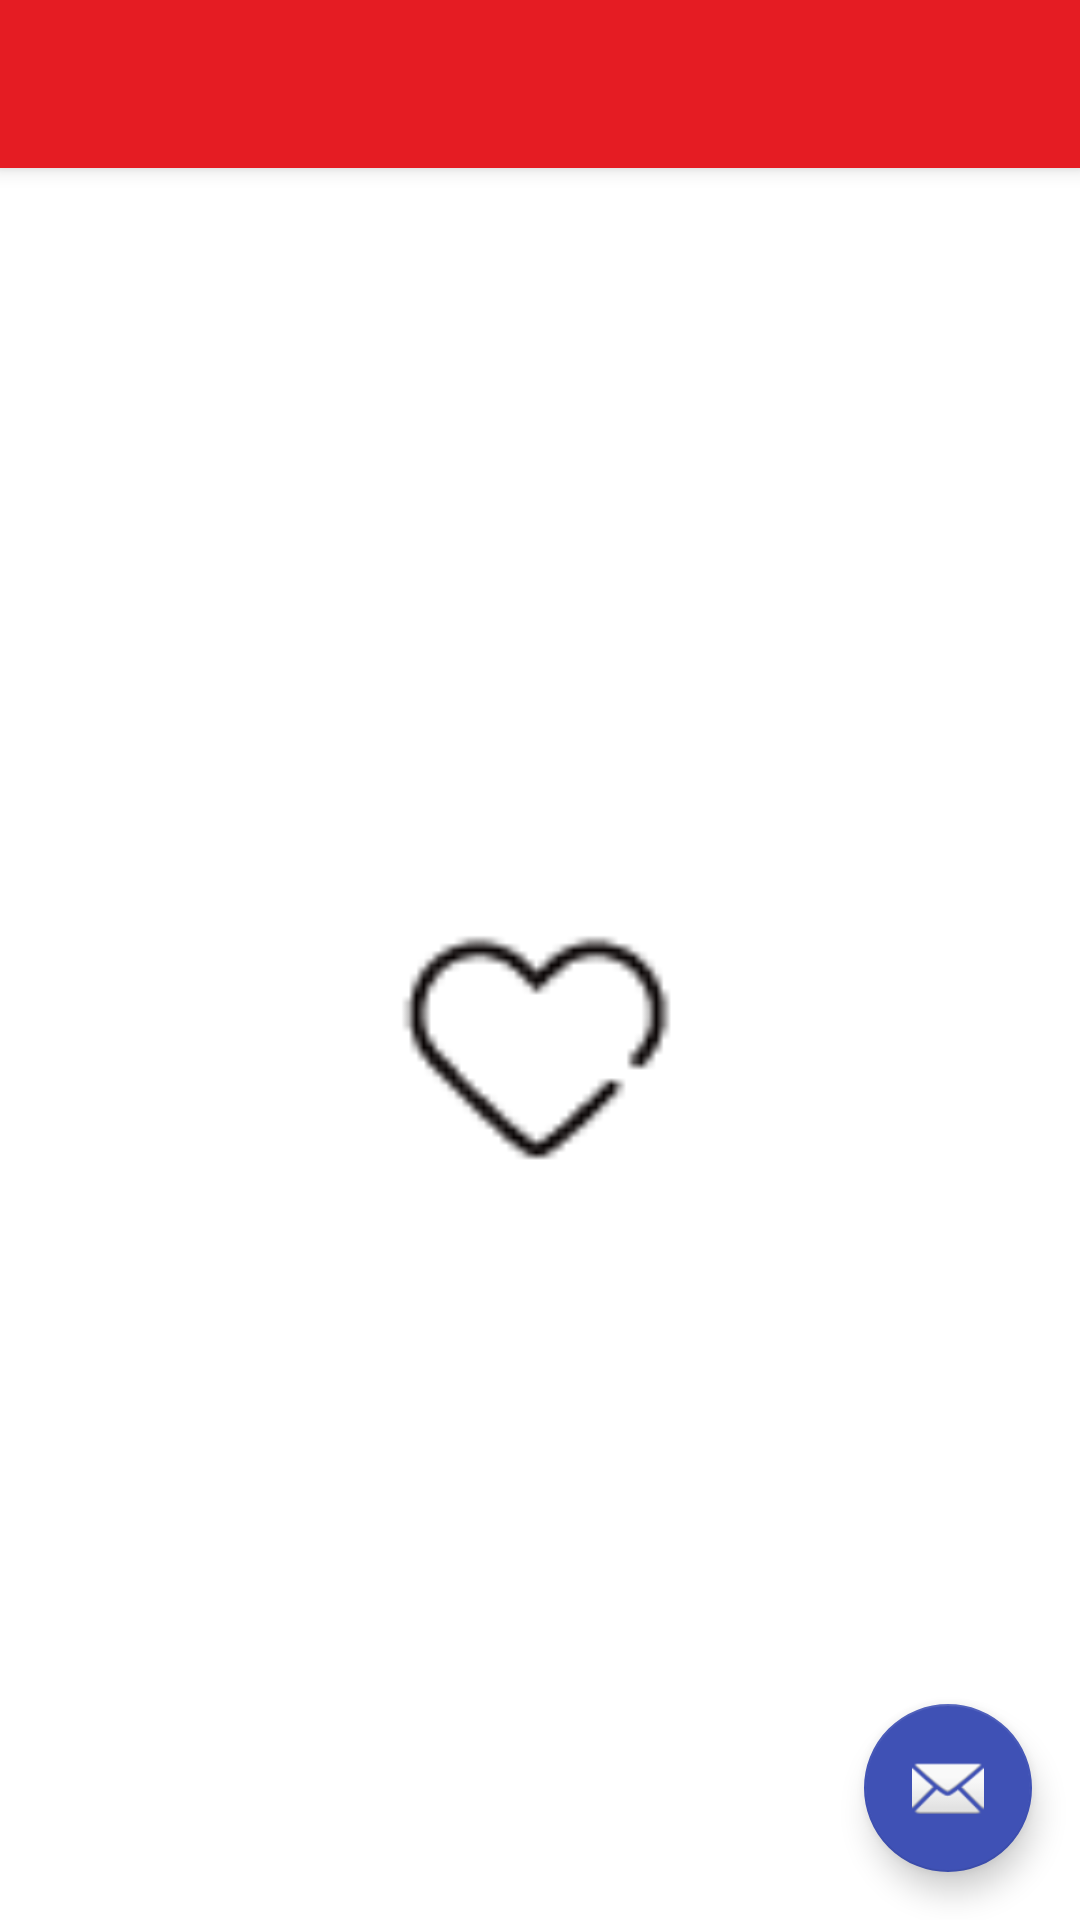

Android layout source for this screen:
<!-- AndroidManifest.xml: application theme AppTheme -->
<!-- res/layout/activity_child.xml -->
<?xml version="1.0" encoding="utf-8"?>
<android.support.design.widget.CoordinatorLayout xmlns:android="http://schemas.android.com/apk/res/android"
    xmlns:app="http://schemas.android.com/apk/res-auto"
    xmlns:tools="http://schemas.android.com/tools"
    android:layout_width="match_parent"
    android:layout_height="match_parent"
    android:fitsSystemWindows="true"
    tools:context="io.github.example.xpro.ChildActivity">

    <android.support.design.widget.AppBarLayout
        android:layout_width="match_parent"
        android:layout_height="wrap_content"
        android:theme="@style/AppTheme.AppBarOverlay">

        <android.support.v7.widget.Toolbar
            android:id="@+id/toolbar"
            android:layout_width="match_parent"
            android:layout_height="?attr/actionBarSize"
            android:background="?attr/colorPrimary"
            app:popupTheme="@style/AppTheme.PopupOverlay" />

    </android.support.design.widget.AppBarLayout>

    <include layout="@layout/content_child" />

    <android.support.design.widget.FloatingActionButton
        android:id="@+id/fab"
        android:layout_width="wrap_content"
        android:layout_height="wrap_content"
        android:layout_gravity="bottom|end"
        android:layout_margin="@dimen/fab_margin"
        android:src="@android:drawable/ic_dialog_email" />

</android.support.design.widget.CoordinatorLayout>
<!-- res/layout/content_child.xml (included above) -->
<?xml version="1.0" encoding="utf-8"?>
<RelativeLayout xmlns:android="http://schemas.android.com/apk/res/android"
    xmlns:app="http://schemas.android.com/apk/res-auto"
    xmlns:tools="http://schemas.android.com/tools"
    android:layout_width="match_parent"
    android:layout_height="match_parent"
    android:paddingBottom="@dimen/activity_vertical_margin"
    android:paddingLeft="@dimen/activity_horizontal_margin"
    android:paddingRight="@dimen/activity_horizontal_margin"
    android:paddingTop="@dimen/activity_vertical_margin"
    app:layout_behavior="@string/appbar_scrolling_view_behavior"
    tools:context="io.github.example.xpro.ChildActivity"
    tools:showIn="@layout/activity_child">

    <ImageView
        android:id="@+id/ivImage"
        android:src="@drawable/icon_about"
        android:layout_centerInParent="true"
        android:layout_width="100dp"
        android:layout_height="100dp" />

</RelativeLayout>
<!-- resources referenced by this layout -->
<resources>
  <dimen name="activity_horizontal_margin">16dp</dimen>
  <dimen name="activity_vertical_margin">16dp</dimen>
  <dimen name="fab_margin">16dp</dimen>
  <!-- drawable icon_about: png bitmap (drawable-xhdpi, 575 bytes) -->
  <style name="AppTheme.AppBarOverlay" parent="ThemeOverlay.AppCompat.Dark.ActionBar" />
  <style name="AppTheme.PopupOverlay" parent="ThemeOverlay.AppCompat.Light" />
  <style name="AppTheme" parent="Theme.AppCompat.Light.NoActionBar">
          
          <item name="colorPrimary">@color/colorPrimary</item>
          <item name="colorPrimaryDark">@color/colorPrimaryDark</item>
          <item name="android:windowBackground">@android:color/white</item>
          <item name="colorAccent">@color/colorAccent</item>
      </style>
  <color name="colorPrimary">#E51C23</color>
  <color name="colorPrimaryDark">#D01716</color>
  <color name="colorAccent">#3F51B5</color>
</resources>
